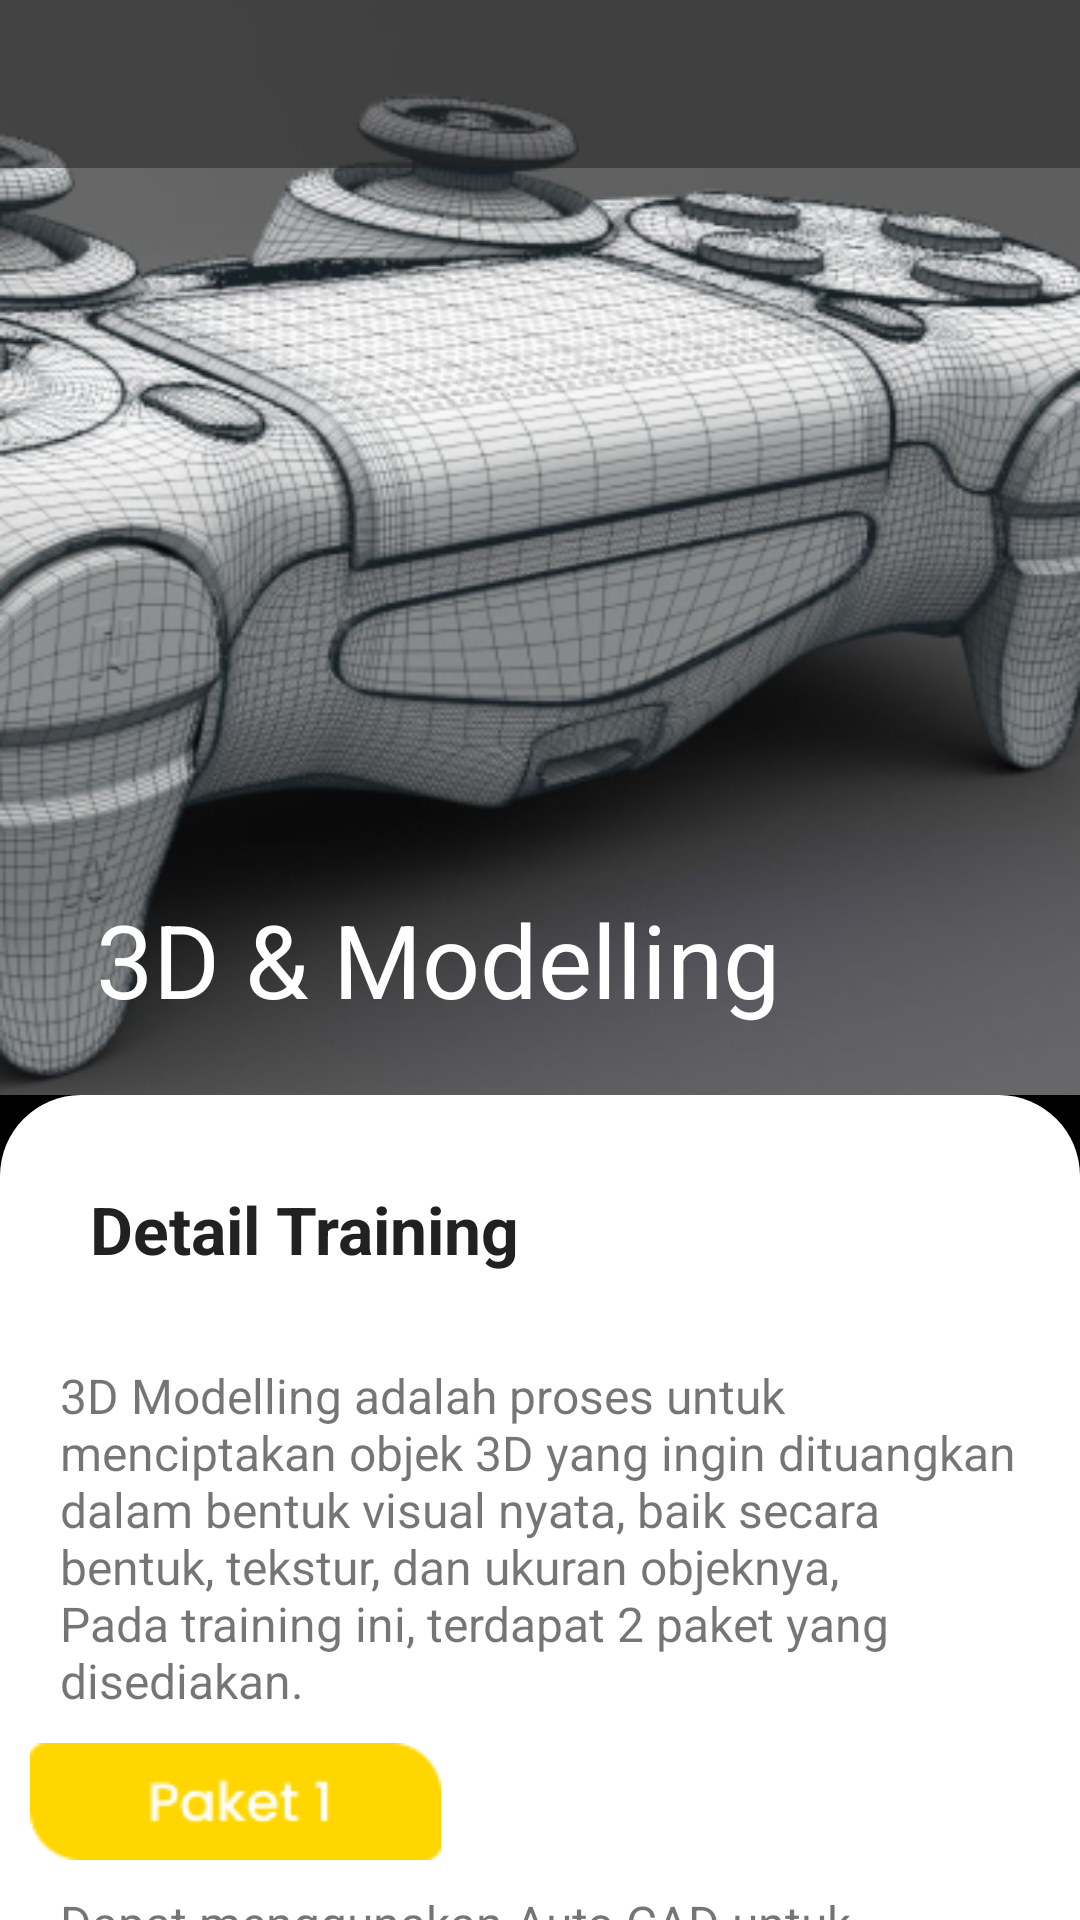

This screen was rendered from an Android layout file. Write that file and the resources it references.
<!-- AndroidManifest.xml: application theme Theme.JITC -->
<!-- res/layout/activity_modelling.xml -->
<?xml version="1.0" encoding="utf-8"?>
<androidx.coordinatorlayout.widget.CoordinatorLayout xmlns:android="http://schemas.android.com/apk/res/android"
    xmlns:app="http://schemas.android.com/apk/res-auto"
    xmlns:tools="http://schemas.android.com/tools"
    android:layout_width="match_parent"
    android:layout_height="match_parent"
    android:background="@color/black"
    android:fitsSystemWindows="true"
    tools:context="com.jitcproject.jitc.Course.ModellingActivity">

    <com.google.android.material.appbar.AppBarLayout
        android:id="@+id/AppbarLayout"
        android:layout_width="match_parent"
        android:layout_height="365dp"
        android:fitsSystemWindows="true"
        android:theme="@style/ThemeOverlay.MaterialComponents.Dark">

        <com.google.android.material.appbar.CollapsingToolbarLayout
            android:id="@+id/collapsingToolbar"
            android:layout_width="match_parent"
            android:layout_height="match_parent"
            android:fitsSystemWindows="true"
            app:contentScrim="@color/blackTransparent"
            app:layout_scrollFlags="scroll|exitUntilCollapsed|snap"
            app:title="@string/modelling">

            <ImageView
                android:layout_width="match_parent"
                android:layout_height="match_parent"
                android:contentDescription="@string/modelling"
                android:fitsSystemWindows="true"
                android:scaleType="centerCrop"
                android:src="@drawable/bg_modeling"
                app:layout_collapseMode="parallax" />

            <View
                android:layout_width="wrap_content"
                android:layout_height="100dp"
                android:layout_gravity="bottom"
                android:background="@drawable/title_background"/>

            <androidx.appcompat.widget.Toolbar
                android:id="@+id/toolbar"
                android:layout_width="match_parent"
                android:layout_height="?actionBarSize"
                android:background="@color/colorDesainGrafis1"
                android:contentDescription="@string/modelling"
                app:contentInsetStart="0dp"
                app:contentInsetStartWithNavigation="0dp"
                app:layout_collapseMode="pin"
                app:popupTheme="@style/Theme.MaterialComponents.Light" />


        </com.google.android.material.appbar.CollapsingToolbarLayout>

    </com.google.android.material.appbar.AppBarLayout>

    <androidx.core.widget.NestedScrollView
        android:layout_width="match_parent"
        android:layout_height="match_parent"
        android:background="@drawable/bg_shape"
        android:overScrollMode="never"
        app:layout_behavior="com.google.android.material.appbar.AppBarLayout$ScrollingViewBehavior">

        <LinearLayout
            android:layout_width="match_parent"
            android:layout_height="wrap_content"
            android:orientation="vertical"
            android:padding="10sp">

            <TextView
                android:layout_width="match_parent"
                android:layout_height="wrap_content"
                android:padding="20sp"
                android:text="@string/detail_training"
                android:textColor="#212121"
                android:textSize="22sp"
                android:textStyle="bold" />

            <TextView
                android:layout_width="match_parent"
                android:layout_height="wrap_content"
                android:padding="10sp"
                android:text="@string/detail_modelling"
                android:textSize="16sp" />

            <ImageView
                android:layout_width="wrap_content"
                android:layout_height="wrap_content"
                android:src="@drawable/paket1"
                android:contentDescription="@null" />

            <TextView
                android:layout_width="match_parent"
                android:layout_height="wrap_content"
                android:padding="10sp"
                android:text="@string/detail_modelling1"
                android:textSize="16sp" />

            <ImageView
                android:layout_width="wrap_content"
                android:layout_height="wrap_content"
                android:src="@drawable/paket2"
                android:contentDescription="@null" />

            <TextView
                android:layout_width="match_parent"
                android:layout_height="wrap_content"
                android:padding="10sp"
                android:text="@string/detail_modelling2"
                android:textSize="16sp" />

        </LinearLayout>
    </androidx.core.widget.NestedScrollView>

</androidx.coordinatorlayout.widget.CoordinatorLayout>
<!-- resources referenced by this layout -->
<resources>
  <color name="black">#FF000000</color>
  <color name="blackTransparent">#80000000</color>
  <color name="colorDesainGrafis1">#80212121</color>
  <!-- drawable bg_modeling: png bitmap (drawable, 157145 bytes) -->
  <!-- drawable bg_shape (drawable) -->
  <?xml version="1.0" encoding="utf-8"?>
  <shape xmlns:android="http://schemas.android.com/apk/res/android">
      <solid android:color="#ffffff">
      </solid>
      <corners android:topLeftRadius="27dp"
          android:topRightRadius="27dp">
      </corners>
  </shape>
  <!-- drawable paket1: png bitmap (drawable, 1202 bytes) -->
  <!-- drawable paket2: png bitmap (drawable, 1376 bytes) -->
  <string name="detail_modelling">3D Modelling adalah proses untuk menciptakan objek 3D yang ingin dituangkan dalam bentuk visual nyata, baik secara bentuk, tekstur, dan ukuran objeknya, Pada training ini, terdapat 2 paket yang disediakan.</string>
  <string name="detail_modelling1">Dapat menggunakan Auto CAD untuk keperluan pembuatan desain model</string>
  <string name="detail_modelling2">Dapat membuat permodelan objek secara 3 dimensi untuk berbagai keperluan</string>
  <string name="detail_training">Detail Training</string>
  <string name="modelling">3D &amp; Modelling</string>
  <style name="Theme.JITC" parent="Theme.MaterialComponents.Light.NoActionBar">
          
          <item name="colorPrimary">@color/colorPrimaryDark</item>
          <item name="colorPrimaryVariant">@color/purple_700</item>
          <item name="colorOnPrimary">@color/white</item>
          
          <item name="colorSecondary">@color/teal_200</item>
          <item name="colorSecondaryVariant">@color/teal_700</item>
          <item name="colorOnSecondary">@color/black</item>
          
          <item name="android:statusBarColor" tools:targetApi="l">?attr/colorPrimaryVariant</item>
          
      </style>
  <color name="colorPrimaryDark">#5843BE</color>
  <color name="purple_700">#FF3700B3</color>
  <color name="white">#FFFFFFFF</color>
  <color name="teal_200">#FF03DAC5</color>
  <color name="teal_700">#FF018786</color>
</resources>
